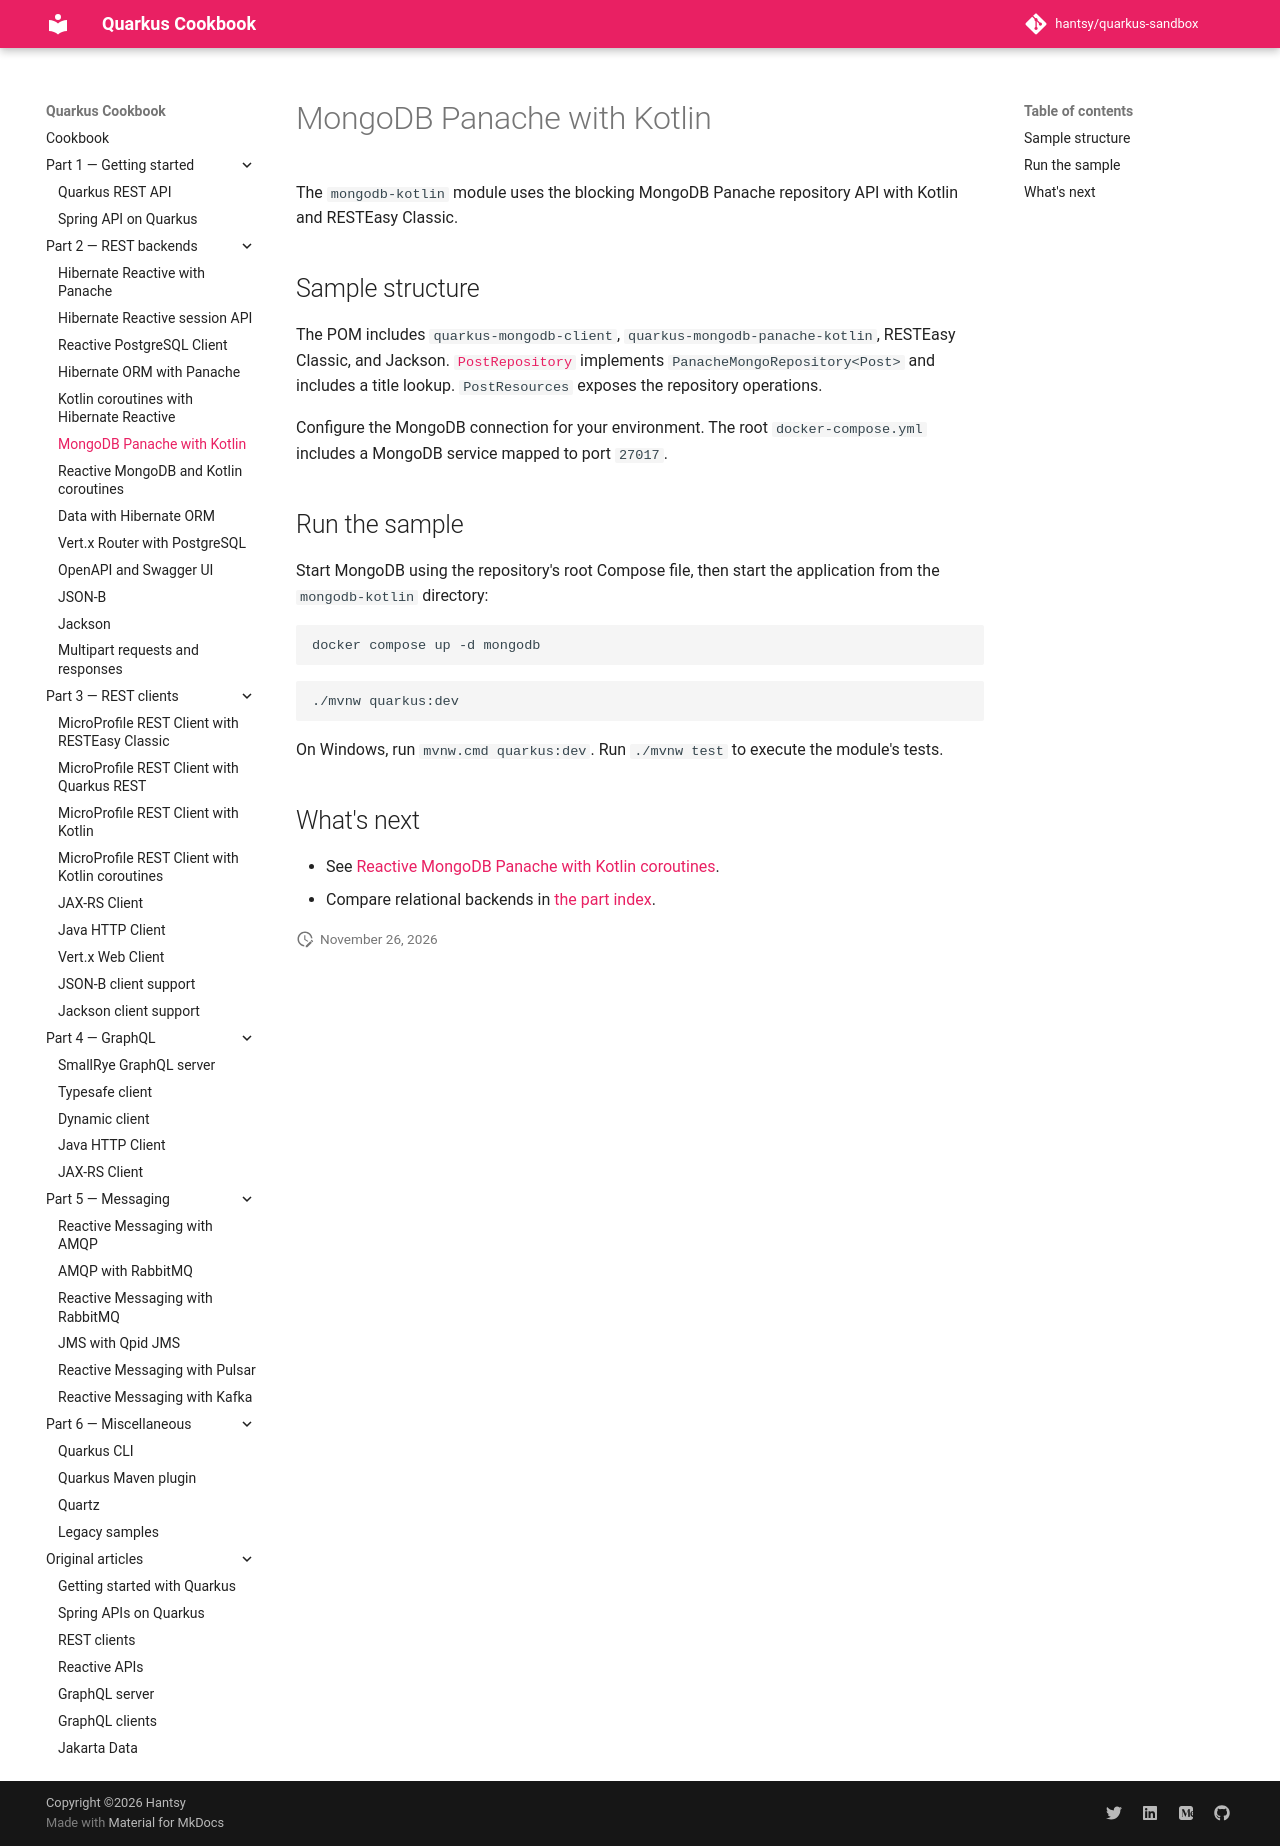

repository: hantsy/quarkus-sandbox · page: part-2-rest-backends/mongodb-kotlin/index.html · generator: mkdocs

# MongoDB Panache with Kotlin

The `mongodb-kotlin` module uses the blocking MongoDB Panache repository API
with Kotlin and RESTEasy Classic.

## Sample structure

The POM includes `quarkus-mongodb-client`,
`quarkus-mongodb-panache-kotlin`, RESTEasy Classic, and Jackson.
[`PostRepository`](https://github.com/hantsy/quarkus-sandbox/blob/master/mongodb-kotlin/src/main/kotlin/com/example/PostRepository.kt)
implements `PanacheMongoRepository<Post>` and includes a title lookup.
`PostResources` exposes the repository operations.

Configure the MongoDB connection for your environment. The root
`docker-compose.yml` includes a MongoDB service mapped to port `27017`.

## Run the sample

Start MongoDB using the repository's root Compose file, then start the
application from the `mongodb-kotlin` directory:

```shell
docker compose up -d mongodb
```

```shell
./mvnw quarkus:dev
```

On Windows, run `mvnw.cmd quarkus:dev`. Run `./mvnw test` to execute the
module's tests.

## What's next

- See [Reactive MongoDB Panache with Kotlin coroutines](./mongodb-kotlin-coroutines.md).
- Compare relational backends in [the part index](./index.md#relational-persistence).
